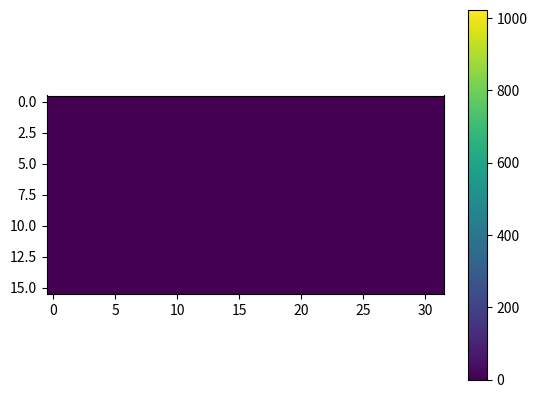

Recreate this plot in Python.
import matplotlib.pyplot as plt
import matplotlib.animation as animation
import numpy as np

# 그래프 초기화
fig, ax = plt.subplots()
im = ax.imshow(np.zeros((16, 32)), interpolation='nearest', vmin=0, vmax=1023)
plt.colorbar(im)

def update_image(result):
    """
    새로운 센서 데이터를 받아와서 이미지를 업데이트합니다.
    :param result: (matrix, sensor_id) 튜플 또는 None
    """
    if result is not None:
        matrix, sensor_id = result
        im.set_data(matrix)
    return im

def start_visualization(update_func):
    """
    matplotlib animation을 사용하여 주기적으로 update_func를 호출합니다.
    :param update_func: 주기적으로 호출할 함수
    """
    ani = animation.FuncAnimation(
        fig,
        update_func,
        interval=300,  # 업데이트 간격 (ms)
        blit=False
    )
    plt.show()
